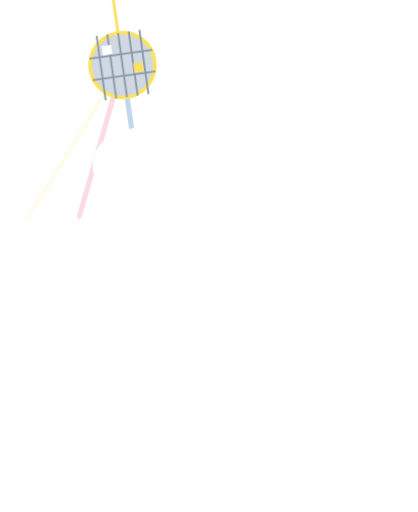
t = 0.00 s
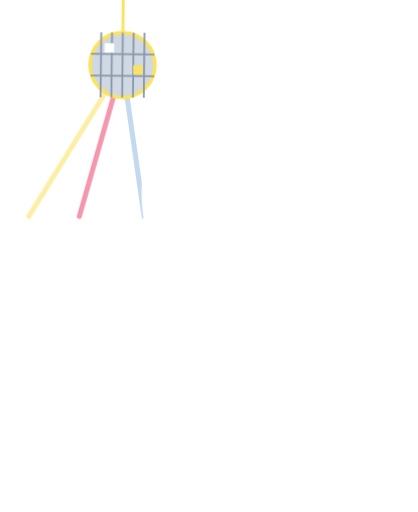
t = 0.54 s
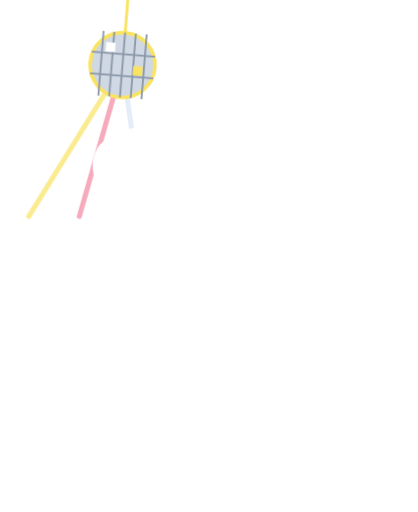
t = 0.79 s
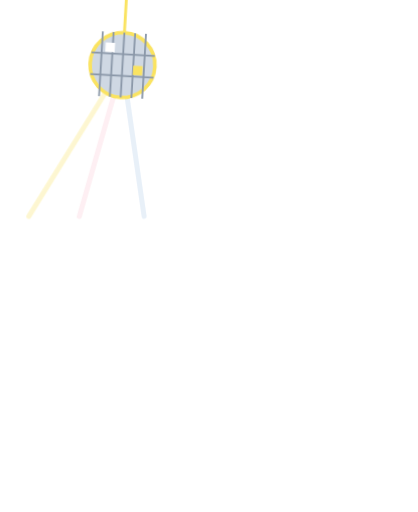
t = 1.29 s
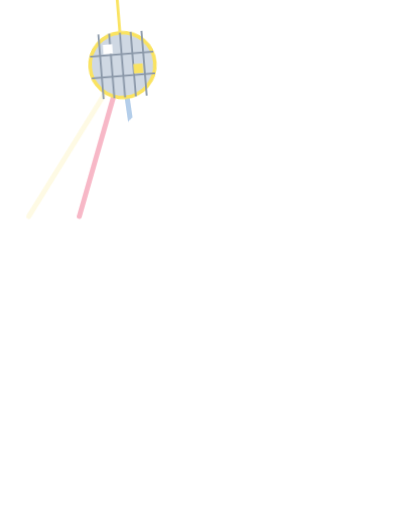
t = 1.79 s
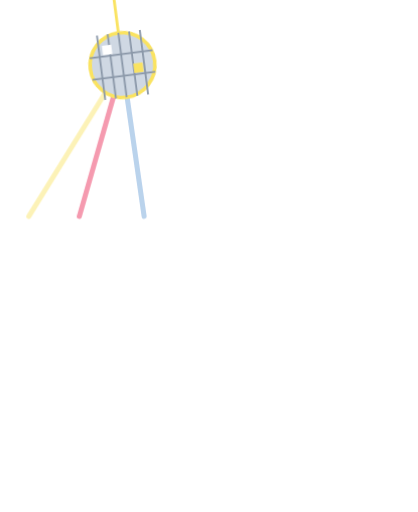
t = 2.04 s

The animated SVG that drew these frames (rendered in a browser with its animation timeline set to each time). Animation: 4 CSS @keyframes rules; one cycle of 2.54 s, repeats indefinitely.

<svg xmlns="http://www.w3.org/2000/svg" viewBox="-40 -330 1160 1420" class="mascotte mascotte-disco-blanc mascotte-disco" role="img" aria-label="Disco">
<style>
.mascotte.mascotte-disco-blanc { --mascot: #ffffff; --line: #fae361; }
.mascotte-disco .m { fill: var(--mascot); }
.mascotte-disco .shadow { fill: var(--mascot); opacity: .12; }
.mascotte-disco g { transform-box: view-box; transform-origin: 0 0; }
.mascotte-disco .rig { animation: disco-hips .8s ease-in-out infinite; }
@keyframes disco-hips { 0%,100%{transform:rotate(-5deg) scale(1.02,.97)} 50%{transform:rotate(5deg) translateY(-30px) scale(.98,1.03)} }
.mascotte-disco .arm { animation: disco-point 1.6s steps(1) infinite; }
@keyframes disco-point { 0%{transform:rotate(22deg)} 50%{transform:rotate(-96deg)} }
.mascotte-disco .ball { animation: disco-spin 2s linear infinite; }
@keyframes disco-spin { from{transform:rotate(-8deg)} 50%{transform:rotate(8deg)} to{transform:rotate(-8deg)} }
.mascotte-disco .ray { animation: disco-ray .8s ease-in-out infinite alternate; }
@keyframes disco-ray { from{opacity:.15} to{opacity:1} }
.mascotte-disco .ray0 { animation-delay: -0.00s; }
.mascotte-disco .ray1 { animation-delay: -0.27s; }
.mascotte-disco .ray2 { animation-delay: -0.54s; }
@media (prefers-reduced-motion: reduce) { .mascotte-disco * { animation: none !important; } }
</style>
<ellipse class="shadow" cx="580" cy="1056.233" rx="280" ry="26"/><g transform="translate(300.0 -150.0)"><g class="ray ray0"><path d="M0,0 L-260,420" stroke="#fae361" stroke-width="14" stroke-linecap="round" opacity=".7"/></g></g><g transform="translate(300.0 -150.0)"><g class="ray ray1"><path d="M0,0 L-120,420" stroke="#f06b8a" stroke-width="14" stroke-linecap="round" opacity=".7"/></g></g><g transform="translate(300.0 -150.0)"><g class="ray ray2"><path d="M0,0 L60,420" stroke="#93b9e2" stroke-width="14" stroke-linecap="round" opacity=".7"/></g></g><g transform="translate(300.0 -150.0)"><g class="ball"><g><path d="M0,-200 L0,-90" stroke="var(--line)" stroke-width="8"/><circle r="90" fill="#cfd8e3" stroke="var(--line)" stroke-width="10"/>
<path d="M-60,-90 L-60,90" stroke="#8a97a8" stroke-width="5"/><path d="M-30,-90 L-30,90" stroke="#8a97a8" stroke-width="5"/><path d="M0,-90 L0,90" stroke="#8a97a8" stroke-width="5"/><path d="M30,-90 L30,90" stroke="#8a97a8" stroke-width="5"/><path d="M60,-90 L60,90" stroke="#8a97a8" stroke-width="5"/>
<path d="M-88,-30 L88,-30 M-88,30 L88,30" stroke="#8a97a8" stroke-width="5"/><rect x="-50" y="-60" width="26" height="26" fill="#fff"/><rect x="30" y="0" width="26" height="26" fill="#fae361"/></g></g></g><g transform="translate(620.0 1038.2)"><g class="rig"><g transform="translate(-620.0 -1038.2)"><path class="m" d="M861.3,743.7 C852.9,748.7 843.4,751.9 835.0,756.8 C815.5,768.2 796.4,780.6 776.5,791.4 C777.1,778.8 775.7,765.9 776.4,753.3 C778.3,720.9 784.4,678.8 790.3,646.4 C791.1,642.2 791.0,635.9 796.2,636.5 C802.8,637.4 830.6,652.8 838.7,657.1 C852.0,664.1 894.5,686.7 898.7,699.4 C904.2,716.1 874.2,736.1 861.3,743.7 Z M1034.2,666.3 C1016.9,628.2 961.4,587.7 926.1,565.7 C902.4,550.9 876.6,538.8 851.8,525.8 C842.4,519.4 775.8,497.7 773.9,493.5 C772.2,489.9 780.8,486.5 783.5,484.8 C811.1,467.6 841.0,455.8 861.6,429.1 C890.6,391.5 899.3,363.5 894.4,315.2 C888.3,254.5 804.1,134.2 762.1,88.0 C734.7,57.7 693.7,10.8 651.8,48.6 C625.9,72.0 629.8,109.8 639.3,140.0 C640.5,144.0 651.7,168.3 650.5,169.4 C601.6,175.7 546.4,180.7 500.2,198.9 C474.4,209.0 450.2,233.9 460.1,264.0 C467.5,286.6 530.3,313.4 553.4,316.4 C519.1,370.2 529.4,423.0 569.1,469.9 C574.2,475.9 581.2,481.0 586.2,487.0 C588.2,489.4 590.7,490.2 590.3,493.7 C622.5,499.9 646.8,528.2 646.8,562.2 C646.8,600.8 615.5,632.0 577.0,632.0 C559.0,632.0 542.6,625.2 530.2,614.0 C530.0,614.1 529.7,614.2 529.5,614.2 C529.5,614.3 529.6,614.4 529.6,614.5 C529.6,614.5 477.3,809.8 477.3,809.8 C477.5,812.8 477.3,815.4 476.7,818.3 C468.1,862.7 442.8,916.2 427.4,959.4 C423.9,969.1 398.0,1040.3 401.2,1043.4 C449.2,1042.4 497.7,1046.0 545.4,1040.6 C552.8,1013.1 565.6,984.3 579.6,959.4 C585.1,949.7 601.2,922.4 608.6,916.1 C614.9,910.8 628.5,907.6 635.8,912.5 C642.6,917.0 652.4,951.8 655.8,962.0 C663.1,984.6 668.2,1013.7 676.6,1034.4 C679.4,1041.4 683.8,1042.8 691.1,1043.5 C719.1,1046.3 775.7,1045.9 804.1,1043.5 C808.4,1043.1 811.8,1041.4 815.8,1040.7 C811.3,1016.6 800.1,993.7 793.4,970.0 C792.3,965.9 792.9,962.1 792.2,959.4 C792.1,958.9 790.3,957.6 789.8,955.4 C788.1,948.2 786.3,940.5 785.6,933.2 C785.2,929.9 785.8,930.0 788.3,928.0 C819.5,940.0 851.3,948.3 883.3,933.7 C902.9,924.8 920.4,908.6 915.1,885.1 C914.5,882.4 906.3,870.1 904.4,868.3 C900.9,865.0 885.0,859.3 886.7,853.1 C888.0,848.6 914.0,839.8 920.0,836.6 C956.5,817.0 1025.5,766.6 1039.0,727.2 C1046.9,704.5 1044.1,688.0 1034.2,666.3 Z" fill-rule="evenodd"/><circle class="m" cx="579.4" cy="562.8" r="46"/><g transform="translate(579.4 562.8)"><g class="arm"><path class="m" d="M-1.7,-70.4 C-3.2,-70.4 -4.7,-70.3 -6.1,-70.2 C-24.3,-72.5 -42.4,-74.6 -60.3,-79.2 C-139.3,-99.3 -206.5,-148.9 -239.6,-224.4 C-245.7,-238.4 -266.8,-294.0 -259.0,-305.5 C-257.2,-308.0 -246.9,-312.8 -243.1,-316.0 C-214.9,-339.3 -193.2,-403.1 -227.2,-429.4 C-231.7,-432.9 -238.7,-434.6 -241.9,-438.5 C-246.2,-443.8 -248.5,-457.8 -253.8,-466.2 C-282.1,-511.3 -356.4,-511.8 -389.5,-470.3 C-394.2,-464.4 -399.7,-451.1 -403.9,-447.7 C-411.3,-441.7 -421.3,-442.9 -430.5,-432.1 C-461.2,-396.1 -441.5,-317.9 -395.2,-302.4 C-385.8,-236.4 -358.6,-169.3 -319.4,-115.6 C-260.6,-35.1 -170.3,9.4 -78.2,41.6 C-72.8,43.5 -52.7,46.9 -49.7,51.5 C-49.6,51.4 -49.4,51.4 -49.3,51.3 C-49.3,51.3 -49.4,51.3 -49.4,51.2 C-36.8,62.9 -20.1,70.0 -1.7,70.0 C37.1,70.0 68.5,38.6 68.5,-0.2 C68.5,-38.9 37.1,-70.4 -1.7,-70.4 Z"/></g></g></g></g></g>
</svg>
